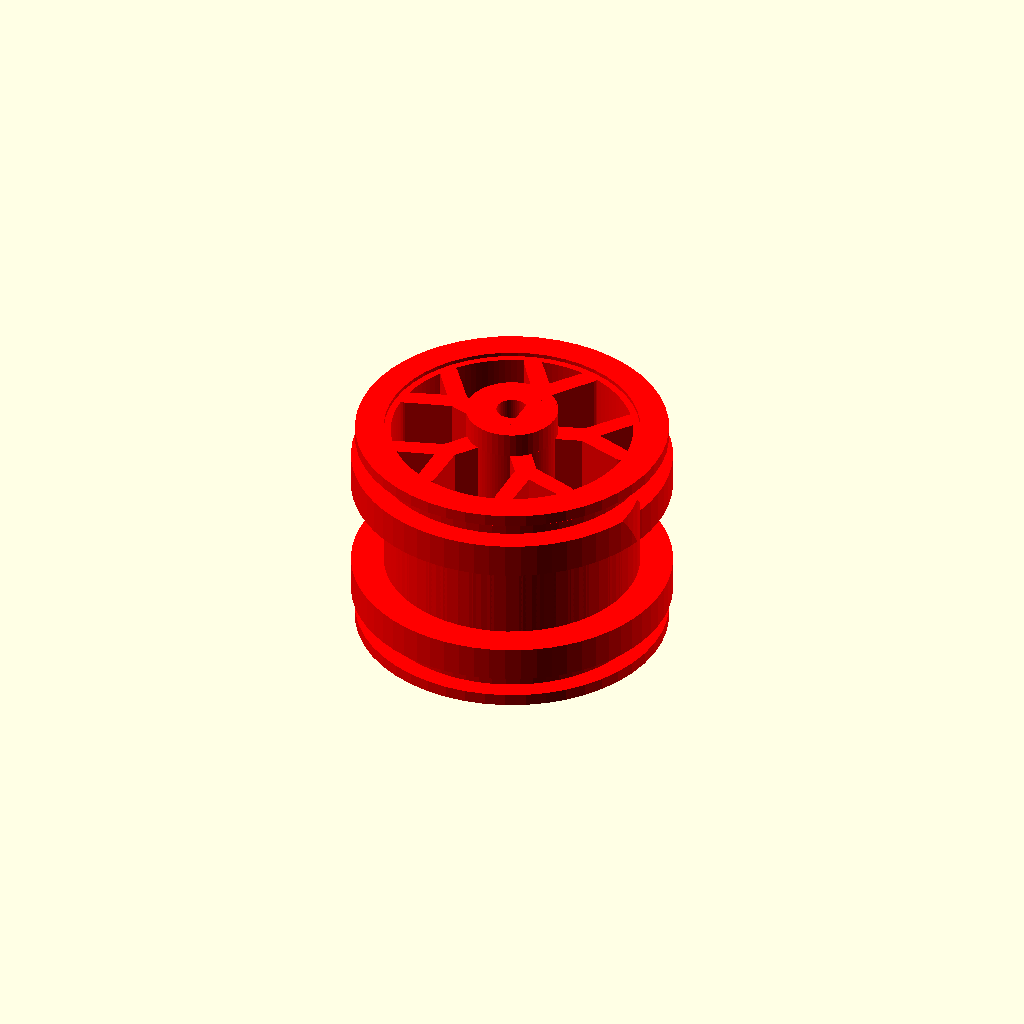
Cell 1 — every parameter at its default value.
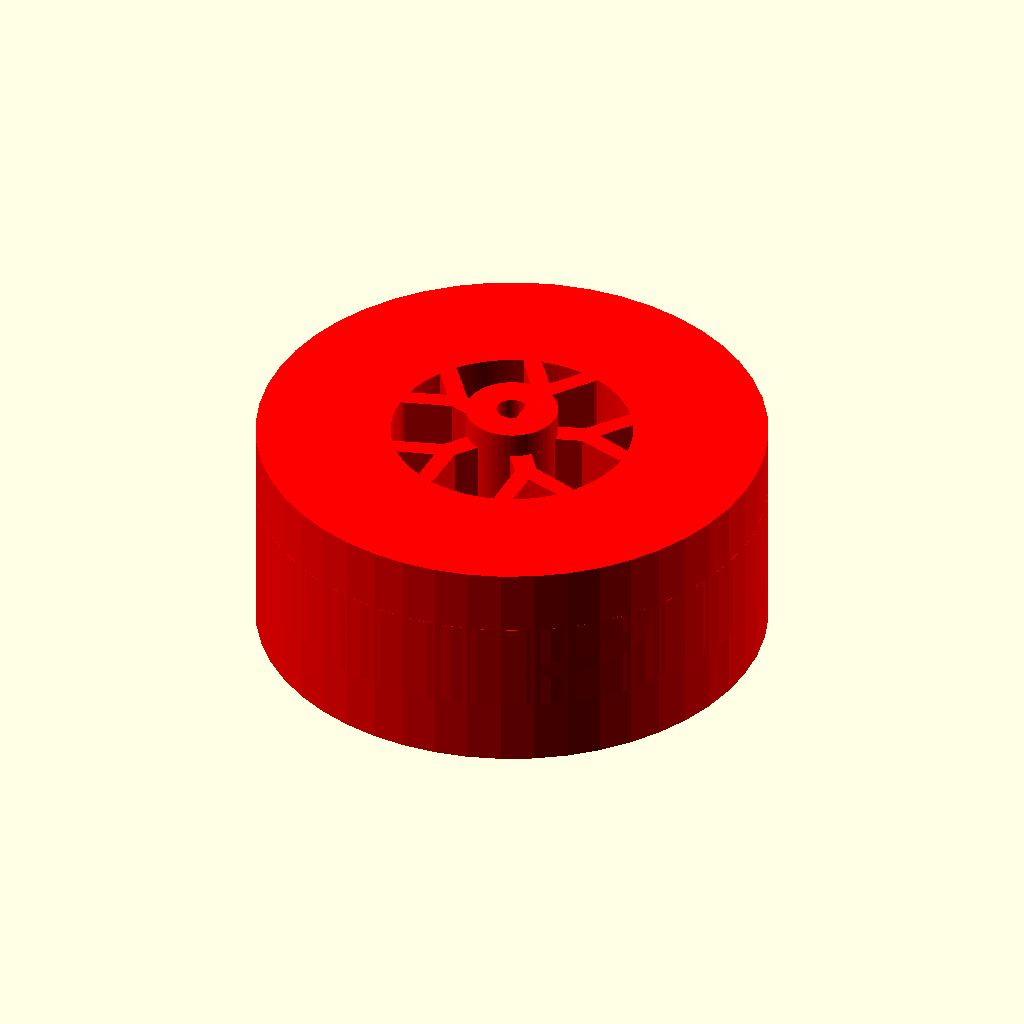
Cell 2 — waist_diameter set to 50.8, the other parameters unchanged.
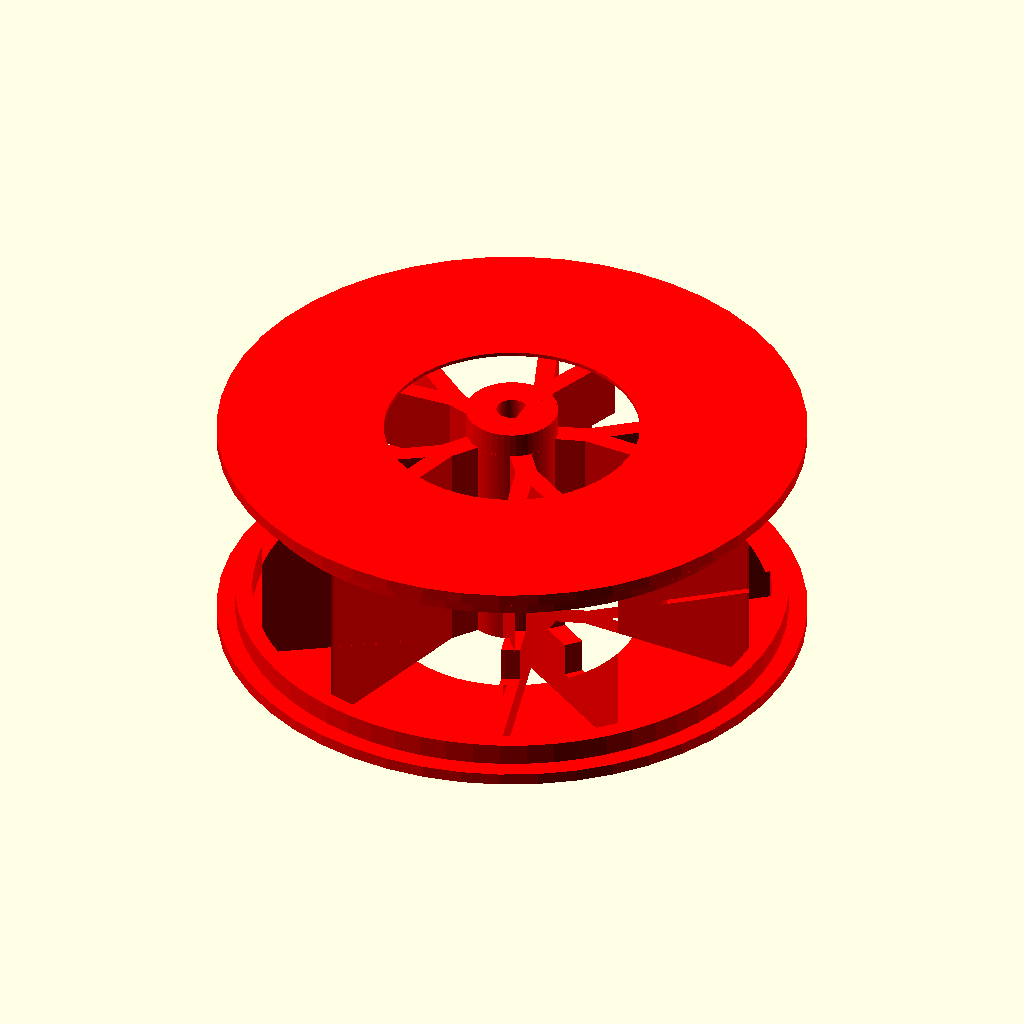
Cell 3 — outer_land_diameter set to 54.8, the other parameters unchanged.
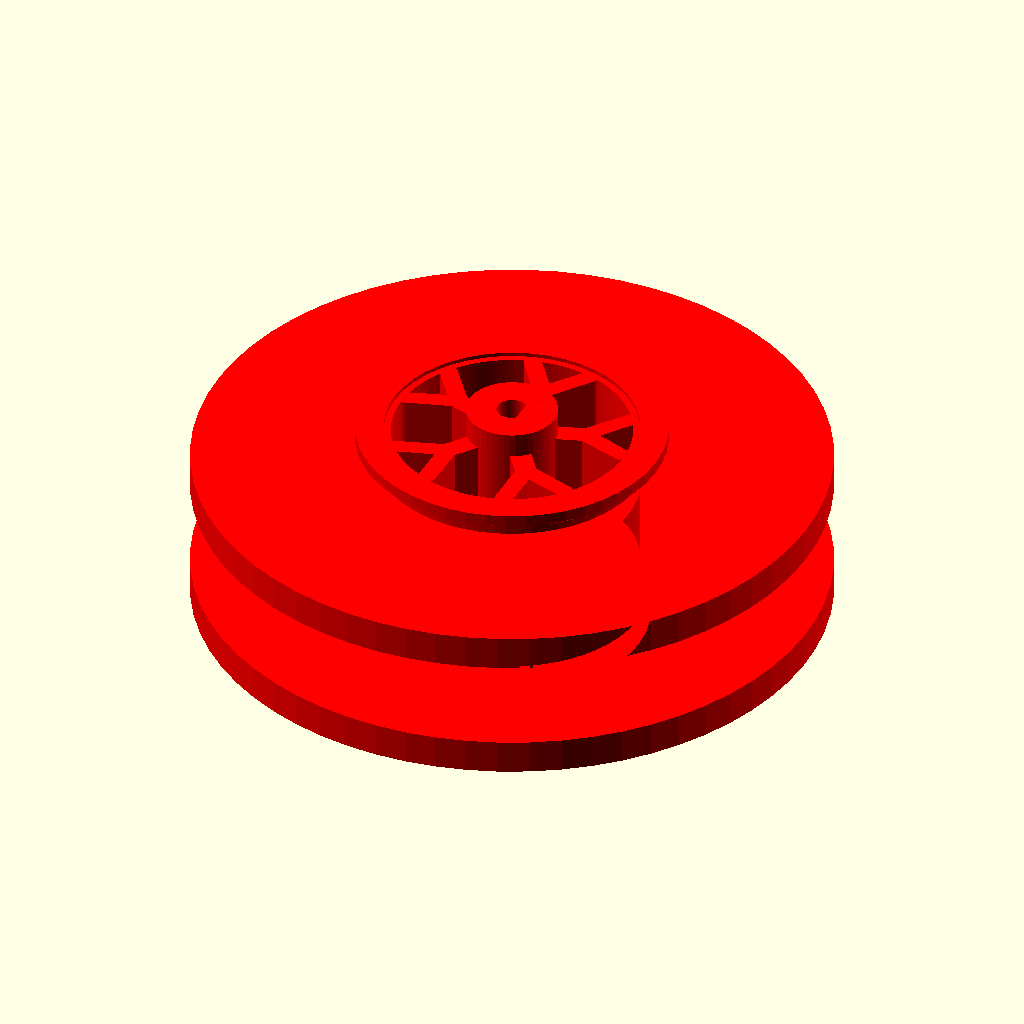
Cell 4: inner_ledge_diameter = 63.76 (everything else at default).
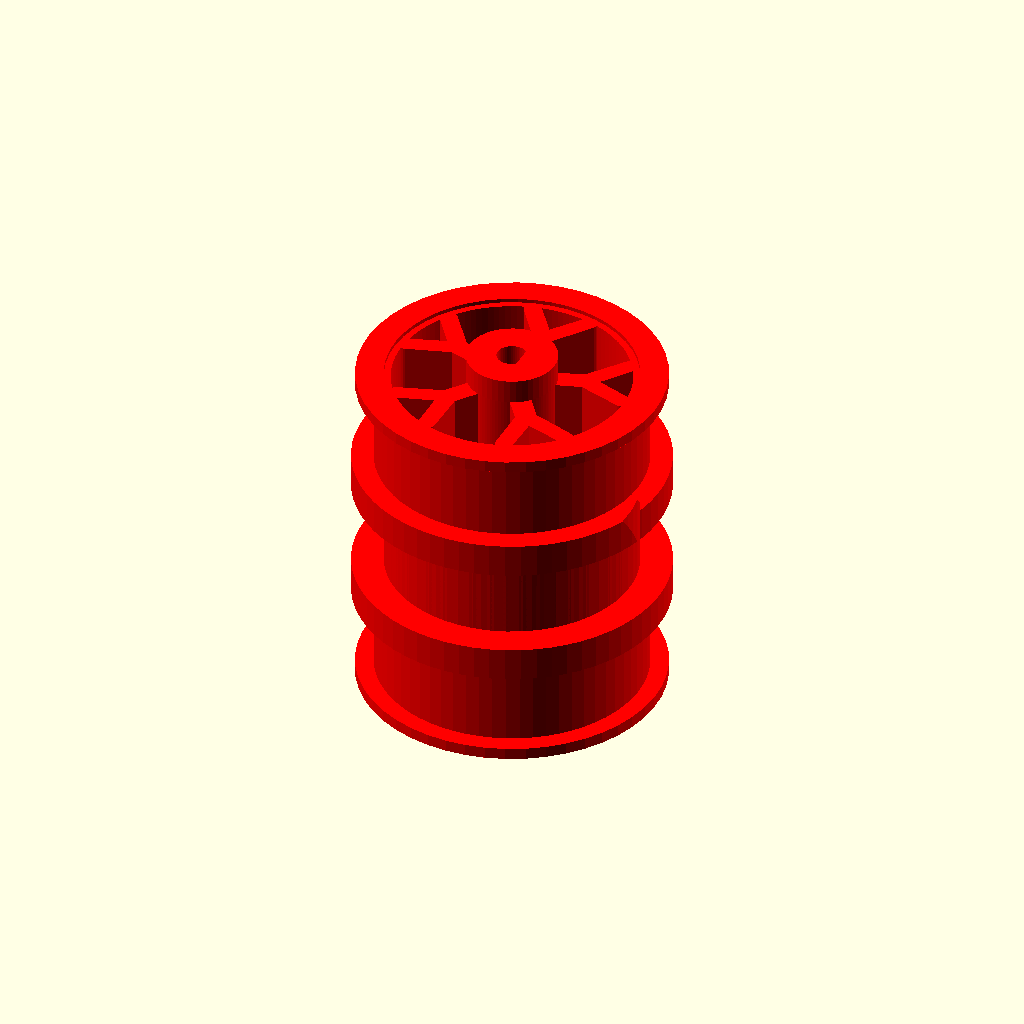
Cell 5: the same model with seat_profile_width = 13.
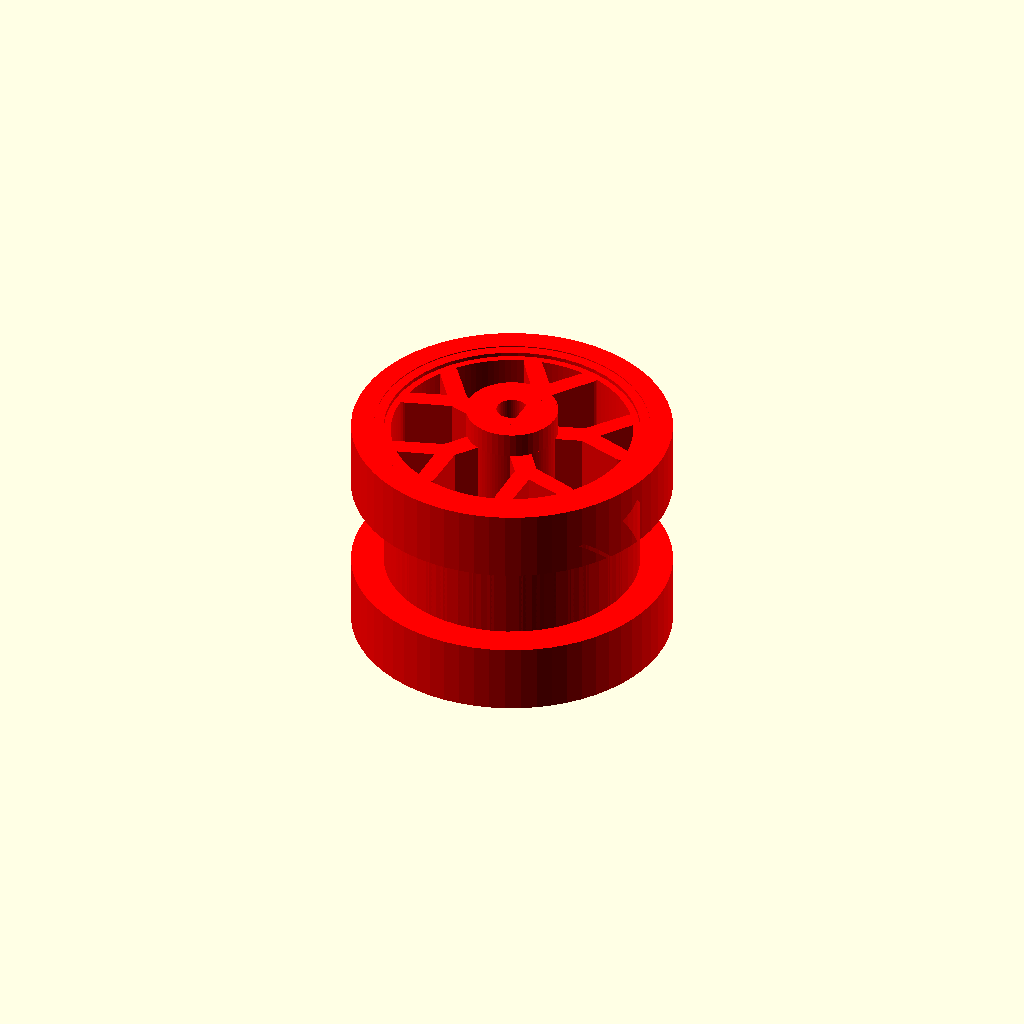
Cell 6: the same model with inner_ledge_width = 7.
One fixed orthographic camera (rotation 55°, 0°, 25°; colour scheme Cornfield) for every cell.
The OpenSCAD source (Project Grace/ProjectGrace-DoubleTireWheel-V6.scad):
// Project Grace - V6 twin N-profile tire wheel with a one-sided shaft offset boss.
// The tire seats and measured N20 D-shaft fit are retained from V5.

$fn = $preview ? 48 : 96;

// Tire-seat profile: 27.4 mm outer lands and 31.88 mm retaining ledges.
waist_diameter = 25.4;
outer_land_diameter = 27.4;
inner_ledge_diameter = 31.88;
seat_profile_width = 6.5;
inner_ledge_width = 3.5;
outer_land_width = seat_profile_width - inner_ledge_width;
outer_retaining_lip_height = 1.85;
outer_retaining_lip_width = 1.2;
outer_retaining_lip_overlap = 0.8;
waist_width = 9;
wheel_width = 2 * seat_profile_width + waist_width;
shaft_offset_boss_length = 2.5;
shaft_offset_boss_overlap = 0.8;
shaft_offset_boss_diameter = 9.2;
coin_edge_groove_count = $preview ? 18 : 72;
coin_edge_groove_depth = 0.5;
coin_edge_groove_width = 0.65;
coin_edge_end_margin = 0;

// Five split spokes leave a solid hub and a continuous outer rim.
spoke_count = 5;
spoke_rotation = 90;
spoke_hub_radius = 4.6;
outer_rim_radial_width = 1.7;
spoke_pocket_outer_radius = outer_land_diameter / 2 - outer_rim_radial_width;
spoke_fork_radius = 7.2;
spoke_tip_radius = spoke_pocket_outer_radius - 0.2;
spoke_branch_angle = 15;
spoke_main_width = 2.2;
spoke_branch_width = 1.9;
spoke_tip_width = 1.8;
spoke_groove_width = 0.45;
spoke_groove_depth = 0.5;

lug_circle_radius = 2.35;
lug_recess_diameter = 0.9;
lug_recess_depth = 1.0;

// Measured D-shaft: 2.85 mm circular diameter and 2.3 mm from the flat
// to the opposite round edge. A small allowance keeps the printed bore usable.
shaft_diameter = 2.85;
shaft_clearance = 0.25;
shaft_flat_to_round = 2.3;
shaft_flat_from_center = shaft_flat_to_round - shaft_diameter / 2 + shaft_clearance / 2;

module d_shaft_bore() {
    bore_diameter = shaft_diameter + shaft_clearance;
    bore_radius = bore_diameter / 2;
    bore_length = wheel_width + shaft_offset_boss_length + 4;

    difference() {
        translate([0, 0, shaft_offset_boss_length / 2])
            cylinder(d = bore_diameter, h = bore_length, center = true);
        translate([shaft_flat_from_center, -bore_radius - 1, -wheel_width / 2 - 2])
            cube([bore_radius + 2, 2 * bore_radius + 2, bore_length]);
    }
}

module shaft_offset_boss() {
    translate([0, 0, wheel_width / 2 - shaft_offset_boss_overlap])
        cylinder(
            d = shaft_offset_boss_diameter,
            h = shaft_offset_boss_length + shaft_offset_boss_overlap
        );
}

module twin_n_profile_tire_seats() {
    waist_radius = waist_diameter / 2;
    outer_land_radius = outer_land_diameter / 2;
    inner_ledge_radius = inner_ledge_diameter / 2;
    half_width = wheel_width / 2;
    waist_half_width = waist_width / 2;
    inner_ledge_outer_z = waist_half_width + inner_ledge_width;

    rotate_extrude($fn = $preview ? 64 : 128)
        polygon(points = [
            [0, -half_width],
            [outer_land_radius, -half_width],
            [outer_land_radius, -inner_ledge_outer_z],
            [inner_ledge_radius, -inner_ledge_outer_z],
            [inner_ledge_radius, -waist_half_width],
            [waist_radius, -waist_half_width],
            [waist_radius, waist_half_width],
            [inner_ledge_radius, waist_half_width],
            [inner_ledge_radius, inner_ledge_outer_z],
            [outer_land_radius, inner_ledge_outer_z],
            [outer_land_radius, half_width],
            [0, half_width]
        ]);
}

module outer_retaining_lips() {
    half_width = wheel_width / 2;
    lip_outer_diameter = outer_land_diameter + 2 * outer_retaining_lip_height;
    lip_inner_diameter = waist_diameter;
    lip_total_width = outer_retaining_lip_width;

    for (side = [-1, 1]) {
        lip_start_z = side > 0
            ? half_width - outer_retaining_lip_overlap
            : -half_width - (lip_total_width - outer_retaining_lip_overlap);

        translate([0, 0, lip_start_z])
            difference() {
                cylinder(d = lip_outer_diameter, h = lip_total_width);
                translate([0, 0, -0.01])
                    cylinder(d = lip_inner_diameter, h = lip_total_width + 0.02);
            }
    }
}

module coin_edge_band_relief(radius, center_offset, band_width) {
    for (side = [-1, 1])
        for (index = [0 : coin_edge_groove_count - 1])
            rotate([0, 0, index * 360 / coin_edge_groove_count])
                translate([
                    radius - coin_edge_groove_depth / 2 + 0.02,
                    0,
                    side * center_offset
                ])
                    cube([
                        coin_edge_groove_depth + 0.04,
                        coin_edge_groove_width,
                        band_width - 2 * coin_edge_end_margin
                    ], center = true);
}

module coin_edge_reliefs() {
    inner_ledge_center_offset = waist_width / 2 + inner_ledge_width / 2;
    outer_land_center_offset = waist_width / 2 + inner_ledge_width + outer_land_width / 2;

    coin_edge_band_relief(
        inner_ledge_diameter / 2,
        inner_ledge_center_offset,
        inner_ledge_width
    );
    coin_edge_band_relief(
        outer_land_diameter / 2,
        outer_land_center_offset,
        outer_land_width
    );
}

module spoke_rib_segment_2d(start_radius, start_angle, start_width, end_radius, end_angle, end_width) {
    hull() {
        translate([start_radius * cos(start_angle), start_radius * sin(start_angle)])
            circle(d = start_width, $fn = 24);
        translate([end_radius * cos(end_angle), end_radius * sin(end_angle)])
            circle(d = end_width, $fn = 24);
    }
}

module split_spoke_web_2d() {
    union() {
        circle(r = spoke_hub_radius, $fn = 96);

        for (index = [0 : spoke_count - 1]) {
            angle = index * 360 / spoke_count + spoke_rotation;

            spoke_rib_segment_2d(
                spoke_hub_radius - 0.8,
                angle,
                spoke_main_width,
                spoke_fork_radius,
                angle,
                spoke_main_width
            );
            for (branch = [-1, 1])
                spoke_rib_segment_2d(
                    spoke_fork_radius,
                    angle,
                    spoke_branch_width,
                    spoke_tip_radius,
                    angle + branch * spoke_branch_angle,
                    spoke_tip_width
                );
        }
    }
}

module split_spoke_recess_mask_2d() {
    difference() {
        circle(r = spoke_pocket_outer_radius, $fn = 128);
        split_spoke_web_2d();
    }
}

module split_spoke_through_cuts() {
    half_width = wheel_width / 2;

    translate([0, 0, -half_width - 0.01])
        linear_extrude(height = wheel_width + 0.02)
            split_spoke_recess_mask_2d();
}

module split_spoke_surface_grooves() {
    half_width = wheel_width / 2;

    for (side = [-1, 1]) {
        z_start = side > 0 ? half_width - spoke_groove_depth : -half_width - 0.01;

        translate([0, 0, z_start])
            linear_extrude(height = spoke_groove_depth + 0.02)
                union() {
                    for (index = [0 : spoke_count - 1]) {
                        angle = index * 360 / spoke_count + spoke_rotation;

                        spoke_rib_segment_2d(
                            spoke_hub_radius + 0.35,
                            angle,
                            spoke_groove_width,
                            spoke_fork_radius - 0.25,
                            angle,
                            spoke_groove_width
                        );
                        for (branch = [-1, 1])
                            spoke_rib_segment_2d(
                                spoke_fork_radius + 0.3,
                                angle,
                                spoke_groove_width,
                                spoke_tip_radius - 0.05,
                                angle + branch * spoke_branch_angle,
                                spoke_groove_width
                            );
                    }
                }
    }
}

module lug_recesses() {
    half_width = wheel_width / 2;

    for (side = [-1, 1])
        for (index = [0 : spoke_count - 1]) {
            angle = index * 360 / spoke_count + spoke_rotation;
            z_start = side > 0 ? half_width - lug_recess_depth : -half_width - 0.01;

            translate([
                lug_circle_radius * cos(angle),
                lug_circle_radius * sin(angle),
                z_start
            ])
                cylinder(d = lug_recess_diameter, h = lug_recess_depth + 0.02, $fn = 32);
        }
}

module double_tire_wheel_v6() {
    difference() {
        union() {
            twin_n_profile_tire_seats();
            outer_retaining_lips();
            shaft_offset_boss();
            // Continuous waist core joins both tire seats and reinforces the web.
            cylinder(d = waist_diameter, h = wheel_width, center = true);
        }

        d_shaft_bore();
        if (!$preview)
            coin_edge_reliefs();
        split_spoke_through_cuts();
        if (!$preview) {
            split_spoke_surface_grooves();
            lug_recesses();
        }
    }
}

if (is_undef($combined_print_layout) || !$combined_print_layout)
    color("red")
        double_tire_wheel_v6();
Customizer parameters (derived from the source; name, type, default, range or options):
waist_diameter: number, default 25.4
outer_land_diameter: number, default 27.4
inner_ledge_diameter: number, default 31.88
seat_profile_width: number, default 6.5
inner_ledge_width: number, default 3.5
outer_retaining_lip_height: number, default 1.85
outer_retaining_lip_width: number, default 1.2
outer_retaining_lip_overlap: number, default 0.8
waist_width: number, default 9
shaft_offset_boss_length: number, default 2.5
shaft_offset_boss_overlap: number, default 0.8
shaft_offset_boss_diameter: number, default 9.2
coin_edge_groove_depth: number, default 0.5
coin_edge_groove_width: number, default 0.65
coin_edge_end_margin: number, default 0
spoke_count: number, default 5
spoke_rotation: number, default 90
spoke_hub_radius: number, default 4.6
outer_rim_radial_width: number, default 1.7
spoke_fork_radius: number, default 7.2
spoke_branch_angle: number, default 15
spoke_main_width: number, default 2.2
spoke_branch_width: number, default 1.9
spoke_tip_width: number, default 1.8
spoke_groove_width: number, default 0.45
spoke_groove_depth: number, default 0.5
lug_circle_radius: number, default 2.35
lug_recess_diameter: number, default 0.9
lug_recess_depth: number, default 1
shaft_diameter: number, default 2.85
shaft_clearance: number, default 0.25
shaft_flat_to_round: number, default 2.3
